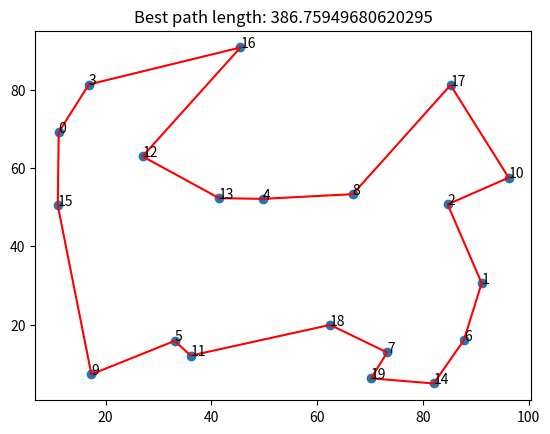

This figure's Python source:
import numpy as np
import matplotlib.pyplot as plt

# 生成20个城市的坐标，范围调整为[0,100]
num_cities = 20
cities = np.random.rand(num_cities, 2) * 100

# 计算城市间距离矩阵
def calc_distance_matrix(cities):
    num_cities = len(cities)
    dist_matrix = np.zeros((num_cities, num_cities))
    for i in range(num_cities):
        for j in range(num_cities):
            if i != j:
                dist_matrix[i][j] = np.linalg.norm(cities[i] - cities[j])
    return dist_matrix
dist_matrix = calc_distance_matrix(cities)

# 蚁群算法参数
num_ants = 50#蚂蚁数量
num_iterations = 100 # 迭代次数
alpha = 1.0   # 信息素的重要性
beta = 2.0    # 启发因子的相对重要性
evaporation_rate = 0.5#信息素蒸发率
Q = 100.0# 信息素增加强度

# 初始化信息素矩阵
pheromone = np.ones((num_cities, num_cities))

# 计算启发因子矩阵
visibility = 1.0 / (dist_matrix + np.eye(num_cities))

# 运行蚁群算法
best_length = float('inf')
best_path = []

for iteration in range(num_iterations):
    paths = []
    lengths = []
#     每只蚂蚁都会走一遍所有城市
    for ant in range(num_ants):
        visited = np.zeros(num_cities, dtype=bool)
        path = []
        current_city = np.random.randint(0, num_cities)
        path.append(current_city)
        visited[current_city] = True
#         选择下一个城市并构建完整路径
        for _ in range(num_cities - 1):
            probabilities = []
            for next_city in range(num_cities):
                if not visited[next_city]:
                    probabilities.append(
                        (pheromone[current_city][next_city] ** alpha) *
                        (visibility[current_city][next_city] ** beta)
                    )
                else:
                    probabilities.append(0)
            probabilities = np.array(probabilities) / np.sum(probabilities)
            next_city = np.random.choice(range(num_cities), p=probabilities)
            path.append(next_city)
            visited[next_city] = True
            current_city = next_city

        path.append(path[0])  # 回到起点
        paths.append(path)
        lengths.append(sum(dist_matrix[path[i]][path[i + 1]] for i in range(num_cities)))
#. 更新全局最优路径
    for i, path in enumerate(paths):
        length = lengths[i]
        if length < best_length:
            best_length = length
            best_path = path
#更新信息素
    pheromone *= (1 - evaporation_rate)
    for i, path in enumerate(paths):
        length = lengths[i]
        for j in range(num_cities):
            pheromone[path[j]][path[j + 1]] += Q / length

# 显示最佳路径
plt.figure()
plt.scatter(cities[:, 0], cities[:, 1])
for i in range(num_cities):
    plt.annotate(i, (cities[i, 0], cities[i, 1]))
best_path_cities = cities[best_path]
plt.plot(best_path_cities[:, 0], best_path_cities[:, 1], 'r-')
plt.title(f'Best path length: {best_length}')
plt.show()

# 输出最优距离和路径
print(f'最优距离: {best_length}')
print('最优路径:')
print(' -> '.join(map(str, best_path)))
